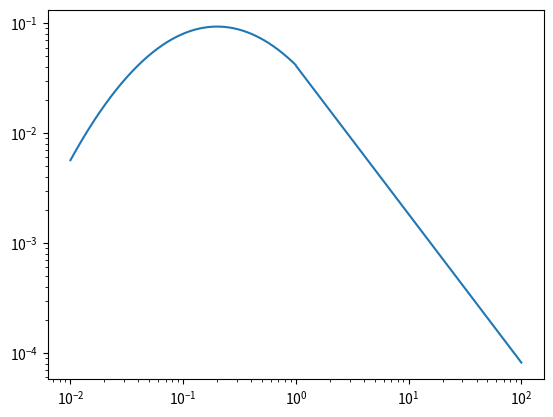

Python code for this plot:
import numpy as np
import matplotlib.pyplot as plt

# masses
m = np.logspace(-2, 2, 1024)

print(m)

# chabrier IMF
imf_0 = 0.093 * np.exp(-0.5*(np.log10(m) - np.log10(0.2))**2/(0.55**2))
imf_0[m >= 1.] = 0.041*m[m >= 1.]**(-1.35)


plt.loglog(m, imf_0)
plt.show()
